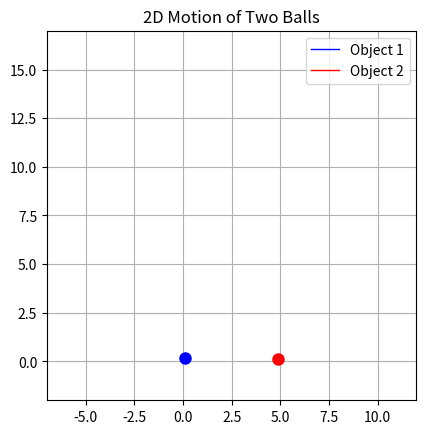

Source code (Python):
import numpy as np
import matplotlib.pyplot as plt
from matplotlib.animation import FuncAnimation

def simulate_2d_motion_two_balls(pos1, vel1, pos2, vel2, total_time=10, dt=0.1):
    """
    Simulates 2D motion of two objects and visualizes them.

    Parameters:
    - pos1, vel1: numpy arrays [x, y] for object 1
    - pos2, vel2: numpy arrays [x, y] for object 2
    - total_time: total duration of simulation
    - dt: time step
    """
    pos1 = pos1.copy()
    pos2 = pos2.copy()
    vel1 = vel1.copy()
    vel2 = vel2.copy()
    
    num_frames = int(total_time / dt)
    path1 = [pos1.copy()]
    path2 = [pos2.copy()]

    def update(frame):
        nonlocal pos1, pos2
        pos1 += vel1 * dt
        pos2 += vel2 * dt
        path1.append(pos1.copy())
        path2.append(pos2.copy())
        arr1 = np.array(path1)
        arr2 = np.array(path2)
        line1.set_data(arr1[:, 0], arr1[:, 1])
        line2.set_data(arr2[:, 0], arr2[:, 1])
        ball1.set_data([pos1[0]], [pos1[1]])
        ball2.set_data([pos2[0]], [pos2[1]])
        return line1, line2, ball1, ball2

    # Setup plot limits dynamically
    all_x = [pos1[0], pos1[0] + vel1[0]*total_time, pos2[0], pos2[0] + vel2[0]*total_time]
    all_y = [pos1[1], pos1[1] + vel1[1]*total_time, pos2[1], pos2[1] + vel2[1]*total_time]

    fig, ax = plt.subplots()
    ax.set_xlim(min(all_x) - 2, max(all_x) + 2)
    ax.set_ylim(min(all_y) - 2, max(all_y) + 2)
    ax.set_aspect('equal')
    ax.grid()
    plt.title("2D Motion of Two Balls")

    # Create animated objects
    line1, = ax.plot([], [], 'b-', lw=1, label='Object 1')
    line2, = ax.plot([], [], 'r-', lw=1, label='Object 2')
    ball1, = ax.plot([], [], 'bo', markersize=8)
    ball2, = ax.plot([], [], 'ro', markersize=8)

    ani = FuncAnimation(fig, update, frames=num_frames, interval=dt*1000, blit=True)
    ax.legend()
    plt.show()

if __name__ == "__main__":
    # Example usage
    simulate_2d_motion_two_balls(
        pos1=np.array([0.0, 0.0]), 
        vel1=np.array([1.0, 1.5]), 
        pos2=np.array([5.0, 0.0]), 
        vel2=np.array([-1.0, 1.0]), 
        total_time=10, 
        dt=0.05
    )
